Run: headless pygame with SDL's dummy video driver; simulated clock (each Clock.tick advances the game by its frame time, no real sleeping); random seed 0; keys injected as events and as key.get_pressed() state; no mouse input.
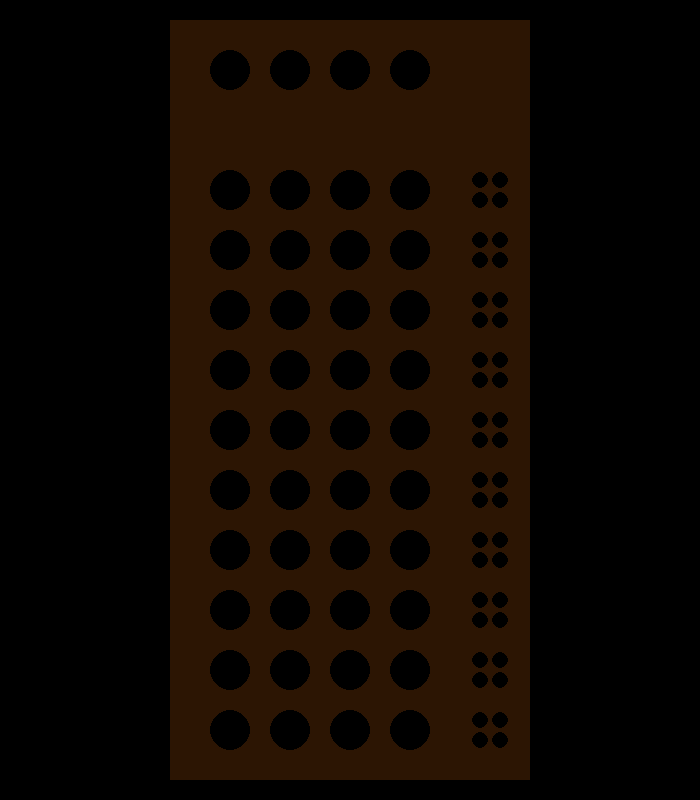
Frame 1 of 4 · flips 1–60 · no input
Frame 2 of 4 · flips 61–180 · tapped SPACE, RETURN · held RIGHT (→), D · screen unchanged from frame 1, image omitted
Frame 3 of 4 · flips 181–300 · held DOWN (↓), S · screen unchanged from frame 2, image omitted
Frame 4 of 4 · flips 301–420 · held LEFT (←), A, UP (↑), W · screen unchanged from frame 3, image omitted

The pygame program that drew these frames:

#!/usr/bin/python
# -*- coding: utf8 -*-"

import pygame, random, math, time, sys

#############
# Constants #
#############
resolution = width, height = 700, 800

colors = [
  (255,   0,   0), # Red
  (  0, 255,   0), # Light green
  (  0,   0, 255), # Blue
  (  0, 255, 255), # Cyan
  (255,   0, 255), # Magenta
  (255, 255,   0), # Yellow
  (127, 255,   0), # Orange
  (  0, 127,   0), # Dark green
  (255, 255, 255), # White
]

black = (  0,   0,   0)
brown = ( 44,  21,   3)

nb_lines = 10
nb_slots = 4
slot_radius = 20
slot_margin = 10
score_margin = 2
score_radius = (slot_radius // 2) - score_margin

board_x_margin = 30
board_y_margin = 20
board_height = 2 * board_y_margin + 2 * (nb_lines + 2) * (slot_radius + slot_margin)
board_width = 2*board_x_margin + 2 * (nb_slots + 1) * (slot_radius + slot_margin)
board_x = (width - board_width) // 2
board_y = (height - board_height) // 2


def display_board(screen, board):
    pygame.draw.rect(screen, brown, (board_x, board_y, board_width, board_height))
    for i in range(nb_lines+2):
        # Margin between the "to guess" and the trials
        if i == 1: continue
        for j in range(nb_slots):
            if i == 0:
                pygame.draw.circle(screen, black, (board_x + board_x_margin + (2*j+1)*(slot_radius+slot_margin), board_y + board_y_margin + (2*i+1)*(slot_radius+slot_margin)), slot_radius)
            else:
                pygame.draw.circle(screen, black, (board_x + board_x_margin + (2*j+1)*(slot_radius+slot_margin), board_y + board_y_margin + (2*i+1)*(slot_radius+slot_margin)), slot_radius)
        # No score for the "to guess"
        if i == 0: continue
        for dx in range(2):
            for dy in range(2):
                pygame.draw.circle(screen, black, (board_x + board_x_margin + (2*nb_slots+1)*(slot_radius+slot_margin) + (2*dx+1)*(score_radius+score_margin), board_y + board_y_margin + (2*i)*(slot_radius+slot_margin) + slot_margin + (2*dy+1)*(score_radius+score_margin)), score_radius)


def game_loop():
    screen = pygame.display.set_mode(resolution)
    pygame.display.set_caption("Mastermind")

    quit = False
    while quit != True:
        # Boucle d'evenements
        for event in pygame.event.get():
            if event.type == pygame.QUIT:
                quit = True
            if event.type == pygame.KEYDOWN:
                if event.key == pygame.K_ESCAPE:
                    quit = True

        # Affichage
        screen.fill(black)
        display_board(screen, None)
        pygame.display.flip()


def main():
    pygame.init()
    game_loop()
    pygame.quit()

if __name__ == '__main__':
    main()
